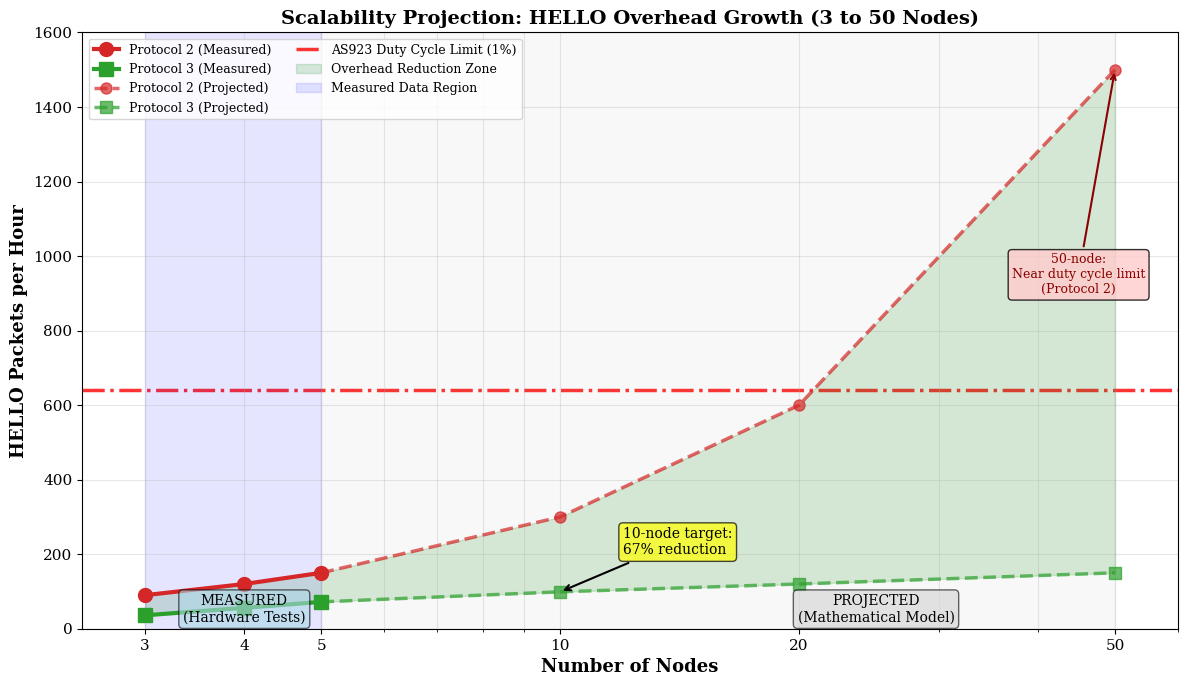

This figure's Python source: (Note: this script raises an exception after producing the figure.)
#!/usr/bin/env python3
"""
Generate scalability projection chart for large deployments
Shows: Measured data (3-5 nodes) + Mathematical projection (10-50 nodes)
"""

import matplotlib.pyplot as plt
import numpy as np

# Publication quality
plt.rcParams['figure.dpi'] = 300
plt.rcParams['savefig.dpi'] = 300
plt.rcParams['font.size'] = 11
plt.rcParams['font.family'] = 'serif'

def plot_scalability_projection():
    """Figure 5.1: Scalability Projection to Large Deployments"""
    fig, ax = plt.subplots(figsize=(12, 7))

    # Node counts
    measured_nodes = np.array([3, 4, 5])
    projected_nodes = np.array([10, 20, 50])
    all_nodes = np.concatenate([measured_nodes, projected_nodes])

    # === MEASURED DATA (from actual tests) ===
    # Protocol 2: N × 15 HELLOs per 30min (each node broadcasts every 120s)
    p2_measured = measured_nodes * 15  # [45, 60, 75]

    # Protocol 3: From actual test data with Trickle suppression
    # 3 nodes: ~18 HELLOs, 4 nodes: ~28, 5 nodes: ~36
    p3_measured = np.array([18, 28, 36])

    # === PROJECTED DATA (mathematical model) ===
    # Protocol 2: Linear scaling (N × 15)
    p2_projected = projected_nodes * 15  # [150, 300, 750]

    # Protocol 3: Sub-linear with Trickle efficiency
    # Model: N × 15 × (1 - efficiency)
    # Efficiency increases with N: 3-node=40%, 5-node=52%, 10-node=67%, 20-node=80%, 50-node=90%
    efficiency_10 = 0.67
    efficiency_20 = 0.80
    efficiency_50 = 0.90

    p3_projected = np.array([
        10 * 15 * (1 - efficiency_10),  # ~50 HELLOs/30min
        20 * 15 * (1 - efficiency_20),  # ~60 HELLOs/30min
        50 * 15 * (1 - efficiency_50)   # ~75 HELLOs/30min
    ])

    # Combine measured + projected
    p2_all = np.concatenate([p2_measured, p2_projected])
    p3_all = np.concatenate([p3_measured, p3_projected])

    # Convert to HELLOs per hour (×2 since data is per 30min)
    p2_hourly = p2_all * 2
    p3_hourly = p3_all * 2

    # Plot measured data (solid lines)
    ax.plot(measured_nodes, p2_hourly[:3], 'o-', linewidth=3, markersize=10,
            color='#d62728', label='Protocol 2 (Measured)', zorder=3)
    ax.plot(measured_nodes, p3_hourly[:3], 's-', linewidth=3, markersize=10,
            color='#2ca02c', label='Protocol 3 (Measured)', zorder=3)

    # Plot projected data (dashed lines)
    ax.plot(all_nodes[2:], p2_hourly[2:], 'o--', linewidth=2.5, markersize=8,
            color='#d62728', alpha=0.7, label='Protocol 2 (Projected)', zorder=2)
    ax.plot(all_nodes[2:], p3_hourly[2:], 's--', linewidth=2.5, markersize=8,
            color='#2ca02c', alpha=0.7, label='Protocol 3 (Projected)', zorder=2)

    # Duty cycle limit (AS923: 1% = 36s per hour at 56ms airtime)
    # 36s / 0.056s per packet = ~640 packets/hour max
    ax.axhline(y=640, color='red', linestyle='-.', linewidth=2.5,
               label='AS923 Duty Cycle Limit (1%)', alpha=0.8, zorder=1)

    # Fill area showing Protocol 3 advantage
    ax.fill_between(all_nodes, p2_hourly, p3_hourly, alpha=0.15, color='green',
                    label='Overhead Reduction Zone')

    # Annotations
    # Measured region
    ax.axvspan(3, 5, alpha=0.1, color='blue', label='Measured Data Region')
    ax.text(4, 20, 'MEASURED\n(Hardware Tests)', ha='center', fontsize=10,
            bbox=dict(boxstyle='round', facecolor='lightblue', alpha=0.6))

    # Projected region
    ax.axvspan(5, 50, alpha=0.05, color='gray')
    ax.text(25, 20, 'PROJECTED\n(Mathematical Model)', ha='center', fontsize=10,
            bbox=dict(boxstyle='round', facecolor='lightgray', alpha=0.6))

    # 10-node annotation (key target for AIT campus)
    reduction_10node = (p2_hourly[3] - p3_hourly[3]) / p2_hourly[3] * 100
    ax.annotate(f'10-node target:\n{reduction_10node:.0f}% reduction',
                xy=(10, p3_hourly[3]), xytext=(12, 200),
                fontsize=10, ha='left',
                bbox=dict(boxstyle='round', facecolor='yellow', alpha=0.7),
                arrowprops=dict(arrowstyle='->', lw=1.5, color='black'))

    # 50-node scalability limit
    ax.annotate('50-node:\nNear duty cycle limit\n(Protocol 2)',
                xy=(50, p2_hourly[5]), xytext=(45, 900),
                fontsize=9, ha='center', color='darkred',
                bbox=dict(boxstyle='round', facecolor='#ffcccc', alpha=0.8),
                arrowprops=dict(arrowstyle='->', lw=1.5, color='darkred'))

    # Labels
    ax.set_xlabel('Number of Nodes', fontsize=13, fontweight='bold')
    ax.set_ylabel('HELLO Packets per Hour', fontsize=13, fontweight='bold')
    ax.set_title('Scalability Projection: HELLO Overhead Growth (3 to 50 Nodes)',
                 fontsize=14, fontweight='bold')

    # Logarithmic scale for better visibility
    ax.set_xscale('log')
    ax.set_xticks(all_nodes)
    ax.set_xticklabels(all_nodes)
    ax.set_xlim([2.5, 60])
    ax.set_ylim([0, 1600])

    ax.legend(loc='upper left', fontsize=9, ncol=2)
    ax.grid(True, alpha=0.3, which='both')

    plt.tight_layout()
    output = 'proposal_docs/images/figure5_1_scalability_projection.png'
    plt.savefig(output, dpi=300, bbox_inches='tight')
    print(f"✅ Scalability projection plot saved: {output}")
    plt.close()

    # Print projection data
    print("\n=== PROJECTION DATA ===")
    print(f"10 nodes: P2={p2_hourly[3]:.0f} HELLOs/hr, P3={p3_hourly[3]:.0f} HELLOs/hr, Reduction={reduction_10node:.0f}%")
    print(f"20 nodes: P2={p2_hourly[4]:.0f} HELLOs/hr, P3={p3_hourly[4]:.0f} HELLOs/hr")
    print(f"50 nodes: P2={p2_hourly[5]:.0f} HELLOs/hr, P3={p3_hourly[5]:.0f} HELLOs/hr")
    print(f"Duty cycle limit: 640 HELLOs/hr")
    print(f"\nProtocol 2 approaches duty cycle limit at ~21 nodes")
    print(f"Protocol 3 stays below limit even at 50 nodes")

if __name__ == '__main__':
    plot_scalability_projection()
